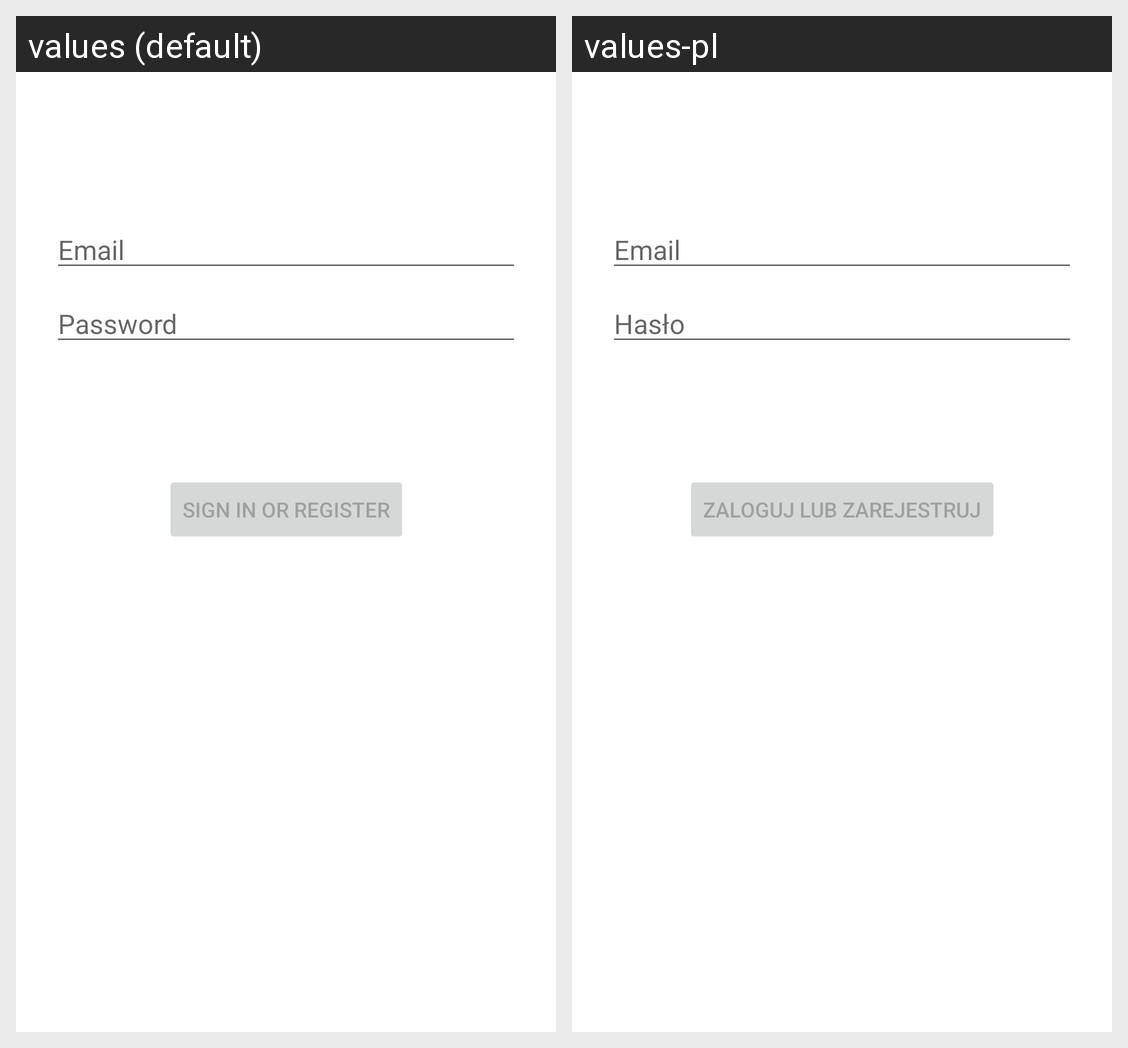

This grid shows one Android layout under two languages. Give, for every string resource on the screen, its name, the default text and each shown locale's text.
Android screen res/layout/activity_login.xml rendered under 2 locales, left to right: values (default), values-pl. Device: Nexus 5 (rendered at 1080×1920; each locale shown at half size, 540×960, under a caption strip naming it); theme AppTheme.
Strings drawn on this screen, with the default value and each locale's value (text and hints the layout hard-codes, and strings that could not be matched under every locale, appear in the picture but are not listed):

prompt_email
  values: Email
  values-pl: Email  [not translated; the default value is used]

prompt_password
  values: Password
  values-pl: Hasło

action_sign_in
  values: Sign in or register
  values-pl: Zaloguj lub zarejestruj
